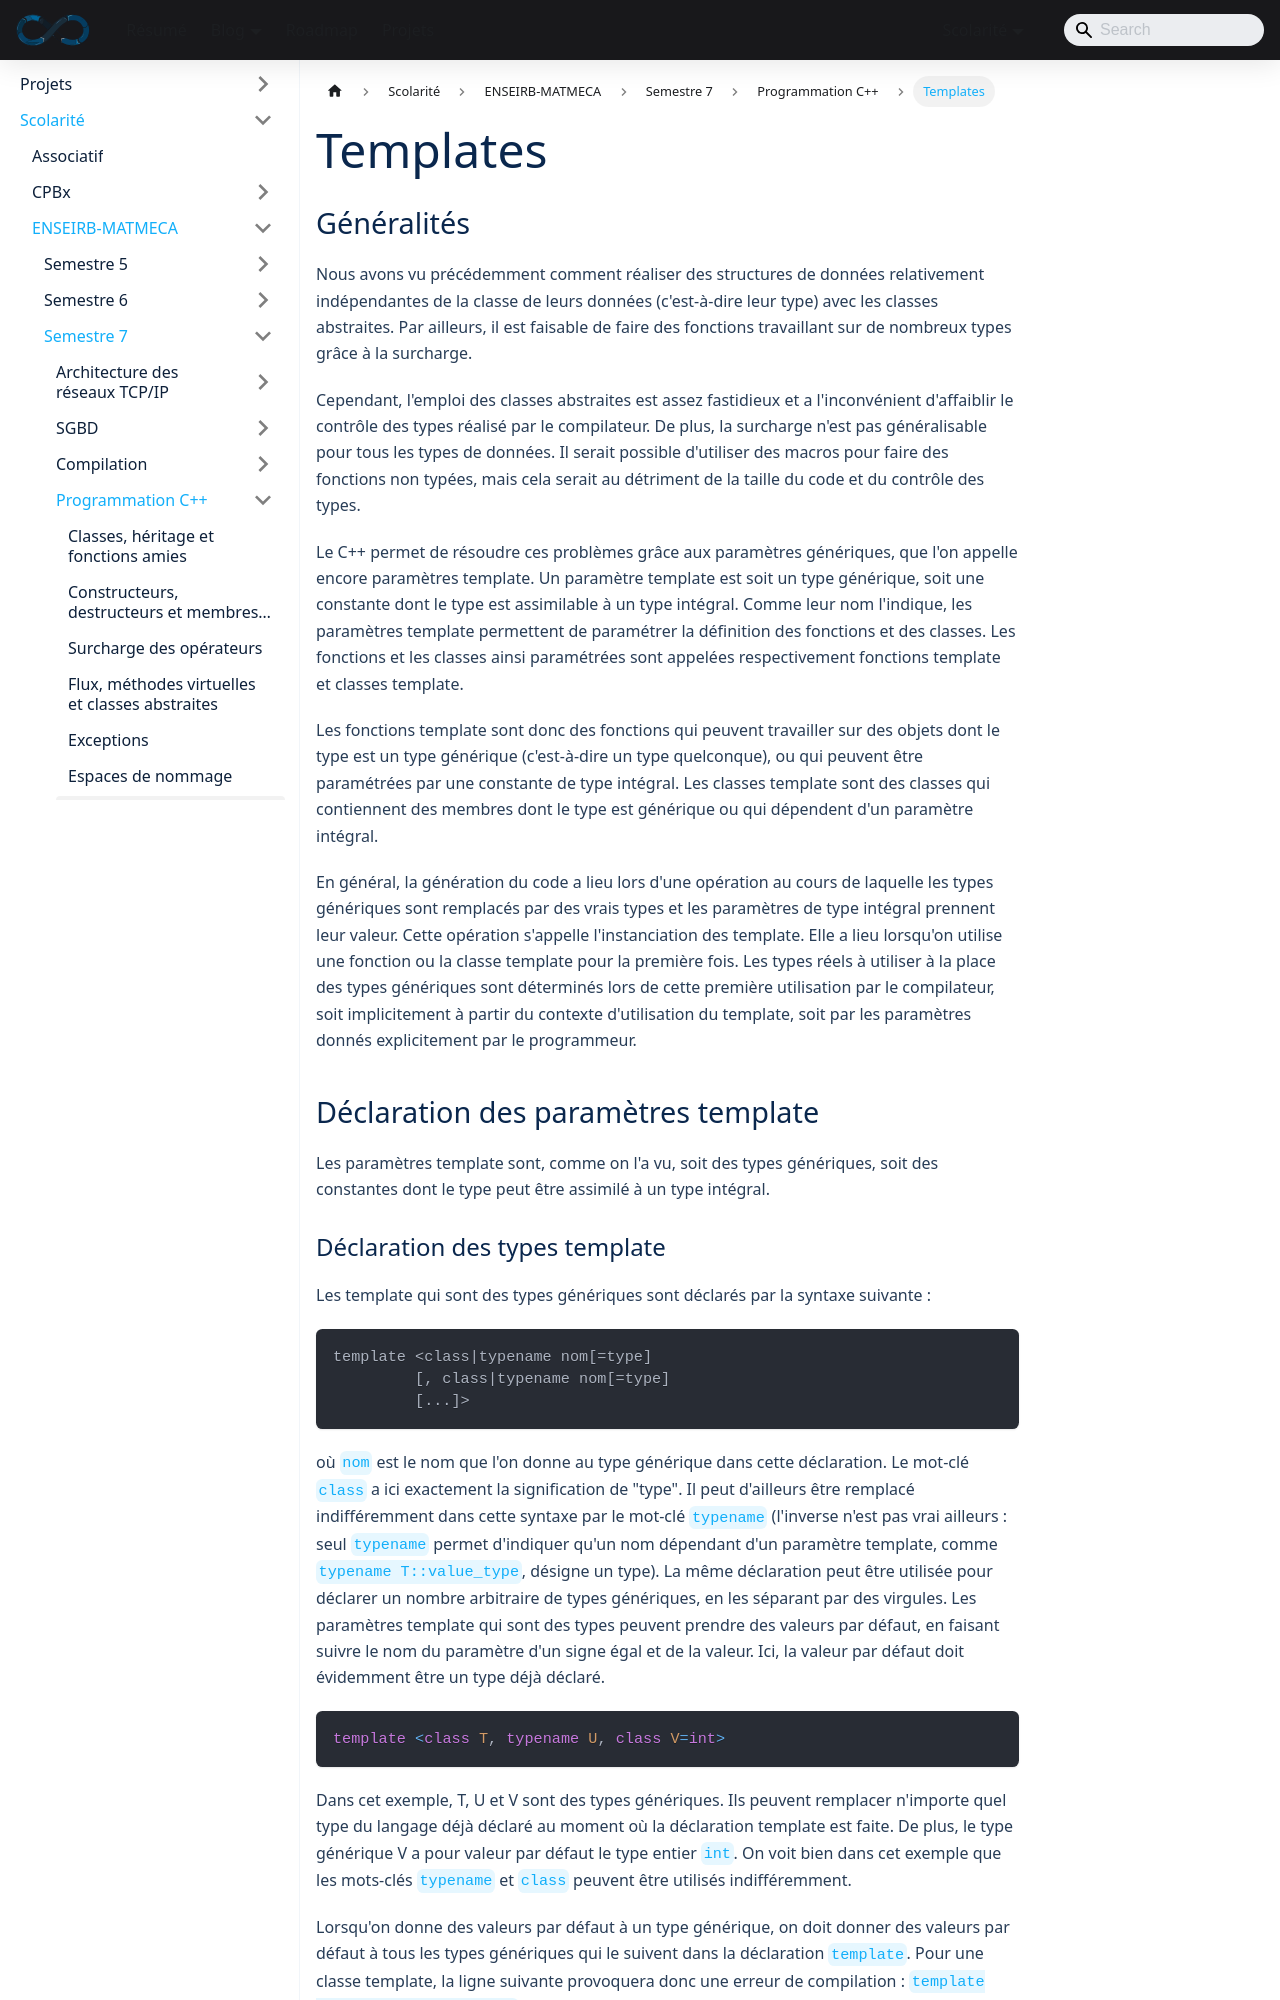

repository: sedelpeuch/sedelpeuch.github.io · page: docs/scolarite/enseirb/s7/cpp/7/index.html · generator: docusaurus

---
title: "Templates"
description: "Notes de cours C++ : paramètres template, fonctions et classes template, fonctions membres template, instanciation implicite et explicite."
---

## Généralités

Nous avons vu précédemment comment réaliser des structures de données
relativement indépendantes de la classe de leurs données (c'est-à-dire leur
type) avec les classes abstraites. Par ailleurs, il est faisable de faire des
fonctions travaillant sur de nombreux types grâce à la surcharge.

Cependant, l'emploi des classes abstraites est assez fastidieux et a
l'inconvénient d'affaiblir le contrôle des types réalisé par le compilateur. De
plus, la surcharge n'est pas généralisable pour tous les types de données. Il
serait possible d'utiliser des macros pour faire des fonctions non typées, mais
cela serait au détriment de la taille du code et du contrôle des types.

Le C++ permet de résoudre ces problèmes grâce aux paramètres génériques, que
l'on appelle encore paramètres template. Un paramètre template est soit un type
générique, soit une constante dont le type est assimilable à un type intégral.
Comme leur nom l'indique, les paramètres template permettent de paramétrer la
définition des fonctions et des classes. Les fonctions et les classes ainsi
paramétrées sont appelées respectivement fonctions template et classes template.

Les fonctions template sont donc des fonctions qui peuvent travailler sur des
objets dont le type est un type générique (c'est-à-dire un type quelconque), ou
qui peuvent être paramétrées par une constante de type intégral. Les classes
template sont des classes qui contiennent des membres dont le type est générique
ou qui dépendent d'un paramètre intégral.

En général, la génération du code a lieu lors d'une opération au cours de
laquelle les types génériques sont remplacés par des vrais types et les
paramètres de type intégral prennent leur valeur. Cette opération s'appelle
l'instanciation des template. Elle a lieu lorsqu'on utilise une fonction ou la
classe template pour la première fois. Les types réels à utiliser à la place des
types génériques sont déterminés lors de cette première utilisation par le
compilateur, soit implicitement à partir du contexte d'utilisation du template,
soit par les paramètres donnés explicitement par le programmeur.

## Déclaration des paramètres template

Les paramètres template sont, comme on l'a vu, soit des types génériques, soit
des constantes dont le type peut être assimilé à un type intégral.
